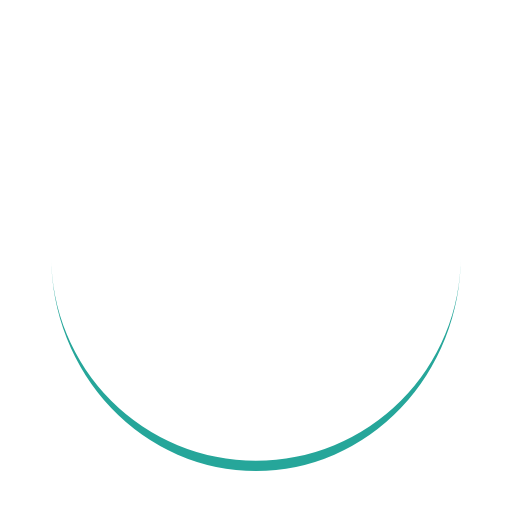
t = 0.00 s
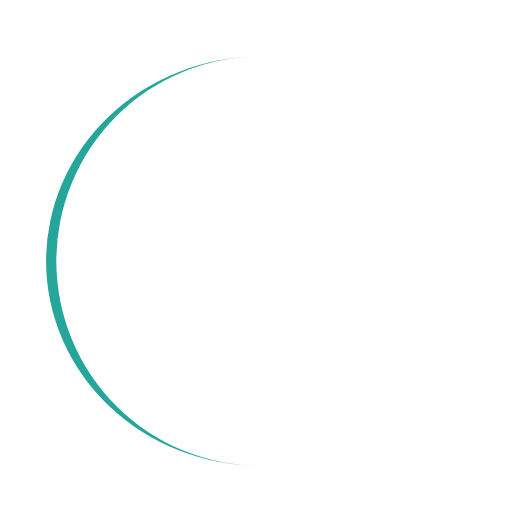
t = 0.15 s
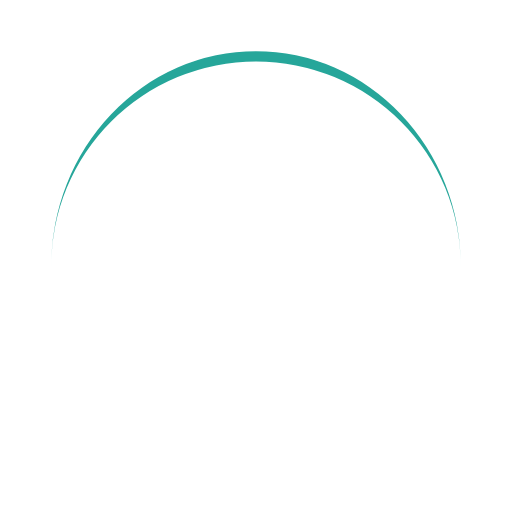
t = 0.30 s
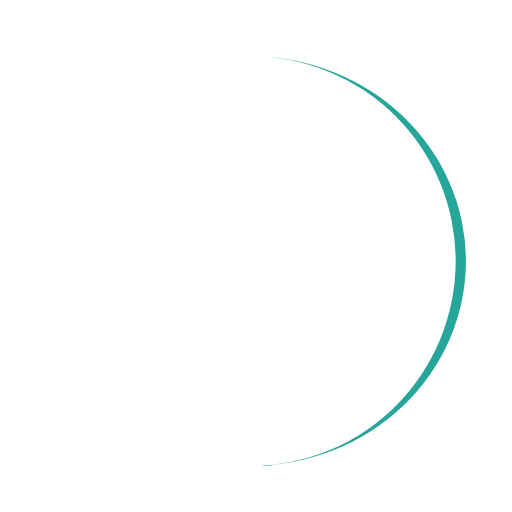
t = 0.45 s

The animated SVG that drew these frames (rendered in a browser with its animation timeline set to each time). Animation: 1 SMIL element (animateTransform=1); one cycle of 0.60 s, repeats indefinitely.

<svg width="200px"  height="200px"  xmlns="http://www.w3.org/2000/svg" viewBox="0 0 100 100" preserveAspectRatio="xMidYMid" class="lds-eclipse" style="background: none;"><path ng-attr-d="{{config.pathCmd}}" ng-attr-fill="{{config.color}}" stroke="none" d="M10 50A40 40 0 0 0 90 50A40 42 0 0 1 10 50" fill="#26a69a" transform="rotate(43.2736 50 51)"><animateTransform attributeName="transform" type="rotate" calcMode="linear" values="0 50 51;360 50 51" keyTimes="0;1" dur="0.6s" begin="0s" repeatCount="indefinite"></animateTransform></path></svg>